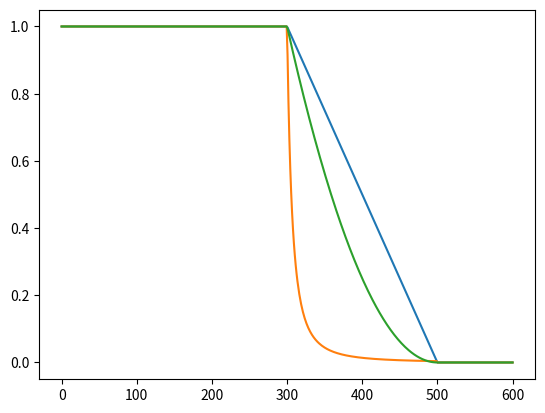

Generate this figure with matplotlib:

# Inverse square law
# ------------------

# [redacted]

# An apology in advance for what follows. This file is my answer to the question:
# 'when the inverse square law reaches zero?' (well, never) and to the problem of
# have sounds with audible ranges in terms of minimum and maximum distances.
# Of course, I have no real knowledge, so the code is terrible and probably I'm
# making things worse instead of fixing them.... but hey!, works!. :D

import numpy as np
import matplotlib.pyplot as plt

max_distance = 500
min_distance = 300

def Linear(distances):
	out = []
	for d in (distances):
		if d <= min_distance: out.append(1)
		elif d >= max_distance: out.append(0)
		else:
			out.append((d - max_distance) / (min_distance - max_distance))

	return out

def InverseSquare(distances):
	out = []
	for d in (distances):
		if d <= min_distance: out.append(1)
		elif d >= max_distance: out.append(0)
		else:
			interval = max_distance - min_distance
			h_displacement = (d - min_distance) / interval
			v_displacement = h_displacement * 15 + 1

			# Inverse square law, feeded with an value of 1..16
			#	1 because: 1 / (1 * 1) = 1
			#	16 because: 1 / (16 * 16) = 0.0039, an epsilon value
			value = 1 / (v_displacement * v_displacement)
			out.append(value)

	return out

def LinearSquare(distances): # At my taste InverseSquare turns off sounds too quickly
	out = []
	for d in (distances):
		if d <= min_distance: out.append(1)
		elif d >= max_distance: out.append(0)
		else:
			out.append(np.power((d - max_distance) / (min_distance - max_distance), 2))

	return out

##

x = np.linspace(0, 600, num = 500)

plt.plot(x, Linear(x))
plt.plot(x, InverseSquare(x))
plt.plot(x, LinearSquare(x))
plt.show()
